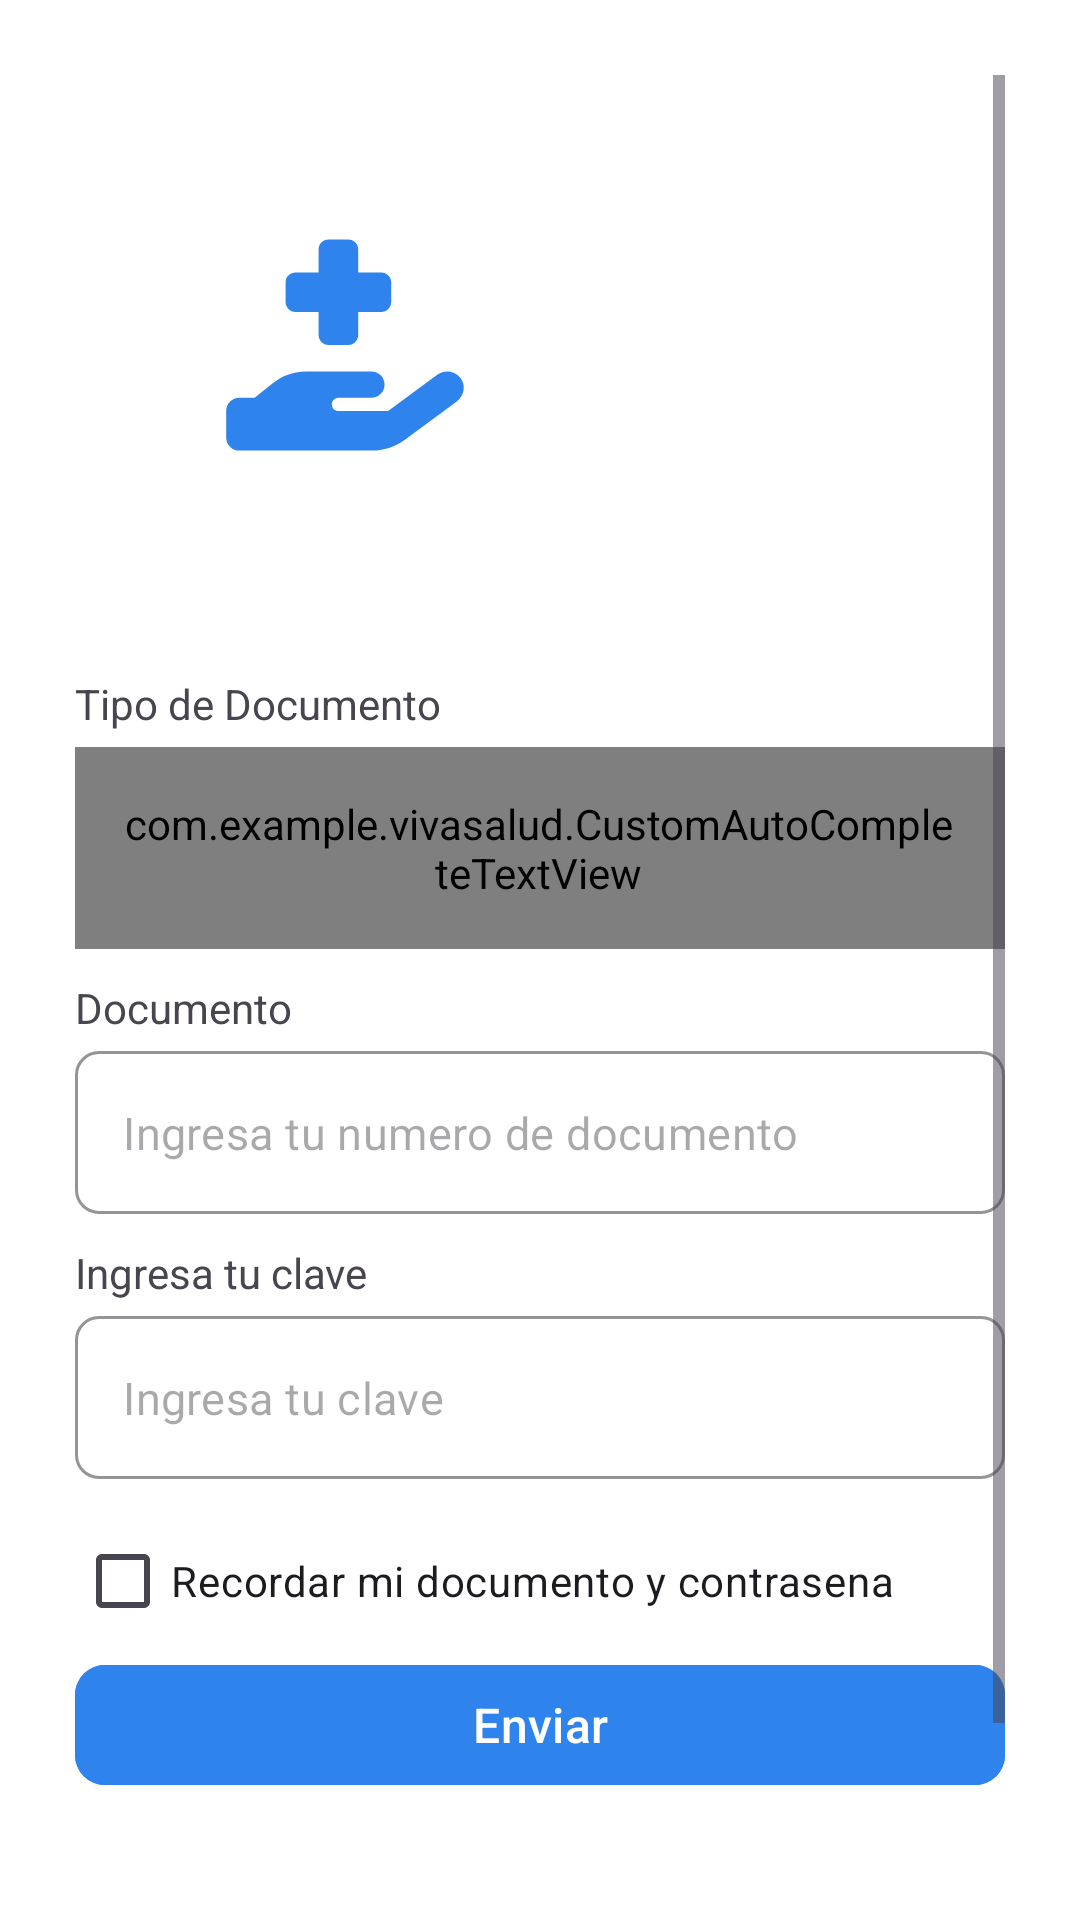

Produce the Android XML layout that renders to this screen, including the resource entries it uses.
<!-- AndroidManifest.xml: application theme Theme.VivaSalud -->
<!-- res/layout/activity_main.xml -->
<?xml version="1.0" encoding="utf-8"?>
<androidx.constraintlayout.widget.ConstraintLayout xmlns:android="http://schemas.android.com/apk/res/android"
    xmlns:app="http://schemas.android.com/apk/res-auto"
    xmlns:tools="http://schemas.android.com/tools"
    android:layout_width="match_parent"
    android:layout_height="match_parent"
    tools:context=".MainActivity">

    <ScrollView
        android:layout_width="match_parent"
        android:layout_height="match_parent"
        android:padding="25dp">


        <LinearLayout
            android:layout_width="match_parent"
            android:layout_height="wrap_content"
            android:orientation="vertical">

            <ImageView
                android:id="@+id/center_icon"
                android:layout_width="180dp"
                android:layout_height="180dp"
                android:contentDescription="@string/ic_app_name"
                android:src="@drawable/ic_viva_salud_foreground"
                app:layout_constraintEnd_toEndOf="parent"
                app:layout_constraintStart_toStartOf="parent"
                app:layout_constraintTop_toTopOf="parent"
                app:tint="@color/blue" />

            <LinearLayout
                android:id="@+id/layout"
                android:layout_width="match_parent"
                android:layout_height="wrap_content"
                android:baselineAligned="false"
                android:orientation="vertical"
                android:paddingTop="20dp"
                app:layout_constraintStart_toStartOf="parent"
                app:layout_constraintTop_toBottomOf="@+id/center_icon">

                <LinearLayout
                    android:id="@+id/layoutOne"
                    style="@style/InputLinearLayoutStyle"
                    app:layout_constraintStart_toStartOf="parent"
                    app:layout_constraintTop_toTopOf="parent">

                    <TextView
                        android:id="@+id/textView"
                        style="@style/InputTextViewStyle"
                        android:text="@string/label_tipo_documento"
                        app:layout_constraintStart_toStartOf="@+id/layoutOne"
                        app:layout_constraintTop_toTopOf="@+id/layoutOne" />


                    <com.google.android.material.textfield.TextInputLayout
                        style="@style/MyTextInputLayoutStyle"
                        app:layout_constraintStart_toStartOf="@id/textView"
                        app:layout_constraintTop_toBottomOf="@+id/textView">

                        <com.example.vivasalud.CustomAutoCompleteTextView
                            android:id="@+id/spTypeDocuments"
                            style="@style/AutoCompleteTextStyle"
                            android:hint="@string/hint_tipo_documento" />
                    </com.google.android.material.textfield.TextInputLayout>
                </LinearLayout>


                <LinearLayout
                    android:id="@+id/layoutTwo"
                    style="@style/InputLinearLayoutStyle"
                    app:layout_constraintStart_toStartOf="@+id/layoutOne"
                    app:layout_constraintTop_toBottomOf="@+id/layoutOne">

                    <TextView
                        android:id="@+id/textView2"
                        style="@style/InputTextViewStyle"
                        android:text="@string/label_documento"
                        app:layout_constraintStart_toStartOf="parent"
                        app:layout_constraintTop_toBottomOf="parent" />

                    <com.google.android.material.textfield.TextInputLayout
                        style="@style/MyTextInputLayoutStyle"
                        app:layout_constraintStart_toStartOf="@+id/textView2"
                        app:layout_constraintTop_toBottomOf="@+id/textView2">

                        <com.google.android.material.textfield.TextInputEditText
                            style="@style/MyEditTextStyle"
                            android:hint="@string/hint_documento"
                            android:inputType="number" />
                    </com.google.android.material.textfield.TextInputLayout>
                </LinearLayout>

                <LinearLayout
                    android:id="@+id/layoutThree"
                    style="@style/InputLinearLayoutStyle"
                    app:layout_constraintStart_toStartOf="@+id/layoutTwo"
                    app:layout_constraintTop_toBottomOf="@+id/layoutTwo">

                    <TextView
                        android:id="@+id/claveView"
                        style="@style/InputTextViewStyle"
                        android:text="@string/label_contrasena"
                        app:layout_constraintStart_toStartOf="parent"
                        app:layout_constraintTop_toBottomOf="parent" />

                    <com.google.android.material.textfield.TextInputLayout
                        style="@style/MyTextInputLayoutStyle"
                        app:layout_constraintStart_toStartOf="@+id/claveView"
                        app:layout_constraintTop_toBottomOf="@+id/claveView">

                        <com.google.android.material.textfield.TextInputEditText
                            style="@style/MyEditTextStyle"
                            android:hint="@string/hint_contrasena"
                            android:inputType="textPassword" />
                    </com.google.android.material.textfield.TextInputLayout>
                </LinearLayout>


            </LinearLayout>


            <CheckBox
                android:id="@+id/checkbox"
                android:layout_width="wrap_content"
                android:layout_height="wrap_content"
                android:text="@string/label_checkbox"
                app:layout_constraintStart_toStartOf="@+id/layout"
                app:layout_constraintTop_toBottomOf="@+id/layout" />

            <com.google.android.material.button.MaterialButton
                android:id="@+id/btnEnviar"
                style="@style/MyButtonStyle"
                android:text="@string/btn_confirmar"
                app:cornerRadius="10dp"
                app:layout_constraintEnd_toEndOf="parent"
                app:layout_constraintStart_toStartOf="parent"
                app:layout_constraintTop_toBottomOf="@+id/checkbox" />


            <LinearLayout
                android:id="@+id/layoutRegister"
                android:layout_width="wrap_content"
                android:layout_height="wrap_content"
                android:layout_margin="12dp"
                android:orientation="horizontal"
                app:layout_constraintEnd_toEndOf="parent"
                app:layout_constraintStart_toStartOf="parent"
                app:layout_constraintTop_toBottomOf="@+id/btnEnviar">

                <TextView
                    android:layout_width="wrap_content"
                    android:layout_height="wrap_content"
                    android:layout_marginEnd="10dp"
                    android:text="@string/btn_crear_cuenta_uno"
                    android:textColor="@color/dark"
                    android:textSize="18sp" />

                <TextView
                    android:id="@+id/btnCreateAccount"
                    android:layout_width="wrap_content"
                    android:layout_height="wrap_content"
                    android:clickable="true"
                    android:focusable="true"
                    android:paddingTop="20dp"
                    android:paddingBottom="20dp"
                    android:text="@string/btn_crear_cuenta_dos"
                    android:textColor="@color/blue"
                    android:textSize="18sp"
                    android:textStyle="bold" />
            </LinearLayout>

        </LinearLayout>
    </ScrollView>
</androidx.constraintlayout.widget.ConstraintLayout>
<!-- resources referenced by this layout -->
<resources>
  <color name="blue">#2E83EC</color>
  <color name="dark">#4F000000</color>
  <string name="btn_confirmar">Enviar</string>
  <string name="btn_crear_cuenta_dos">Crear una</string>
  <string name="btn_crear_cuenta_uno">¿No tienes cuenta?</string>
  <string name="hint_contrasena">Ingresa tu clave</string>
  <string name="hint_documento">Ingresa tu numero de documento</string>
  <string name="hint_tipo_documento">Elige tu tipo de documento</string>
  <string name="ic_app_name">Icono Viva Salud</string>
  <string name="label_checkbox">Recordar mi documento y contrasena</string>
  <string name="label_contrasena">Ingresa tu clave</string>
  <string name="label_documento">Documento</string>
  <string name="label_tipo_documento">Tipo de Documento</string>
  <style name="AutoCompleteTextStyle">
          <item name="android:layout_width">match_parent</item>
          <item name="android:layout_height">wrap_content</item>
          <item name="android:inputType">none</item>
          <item name="android:paddingVertical">16dp</item>
          <item name="android:paddingEnd">16dp</item>
          <item name="android:paddingStart">15dp</item>
          <item name="android:textSize">15sp</item>
      </style>
  <style name="InputLinearLayoutStyle">
          <item name="android:layout_width">match_parent</item>
          <item name="android:layout_height">wrap_content</item>
          <item name="android:layout_marginBottom">10dp</item>
          <item name="android:orientation">vertical</item>
      </style>
  <style name="InputTextViewStyle">
          <item name="android:layout_width">wrap_content</item>
          <item name="android:layout_height">wrap_content</item>
          <item name="android:layout_marginBottom">5dp</item>
      </style>
  <style name="MyButtonStyle">
          <item name="android:layout_width">match_parent</item>
          <item name="android:layout_height">wrap_content</item>
          <item name="android:backgroundTint">@color/blue</item>
          <item name="android:textColor">@color/white</item>
          <item name="android:textSize">16sp</item>
      </style>
  <style name="MyEditTextStyle">
          <item name="android:layout_width">match_parent</item>
          <item name="android:layout_height">wrap_content</item>
          <item name="android:textColor">@color/black</item>
          <item name="android:textSize">15sp</item>
      </style>
  <style name="MyTextInputLayoutStyle" parent="Widget.MaterialComponents.TextInputLayout.OutlinedBox">
          <item name="android:layout_width">match_parent</item>
          <item name="android:layout_height">wrap_content</item>
          <item name="boxBackgroundMode">outline</item>
          <item name="boxCornerRadiusTopStart">8dp</item>
          <item name="boxCornerRadiusTopEnd">8dp</item>
          <item name="boxCornerRadiusBottomStart">8dp</item>
          <item name="boxCornerRadiusBottomEnd">8dp</item>
          <item name="hintEnabled">false</item>
          <item name="boxStrokeColor">@color/blue</item>
          <item name="boxBackgroundColor">@color/white</item>
      </style>
  <style name="Theme.VivaSalud" parent="Base.Theme.VivaSalud" />
  <color name="white">#FFFFFFFF</color>
  <color name="black">#FF000000</color>
  <style name="Base.Theme.VivaSalud" parent="Theme.Material3.DayNight.NoActionBar">
          <item name="android:statusBarColor">@android:color/white</item>
          <item name="android:windowLightStatusBar">true</item>
          <item name="android:windowBackground">@android:color/white</item>
          <item name="android:navigationBarColor">@android:color/transparent</item>
      </style>
</resources>
